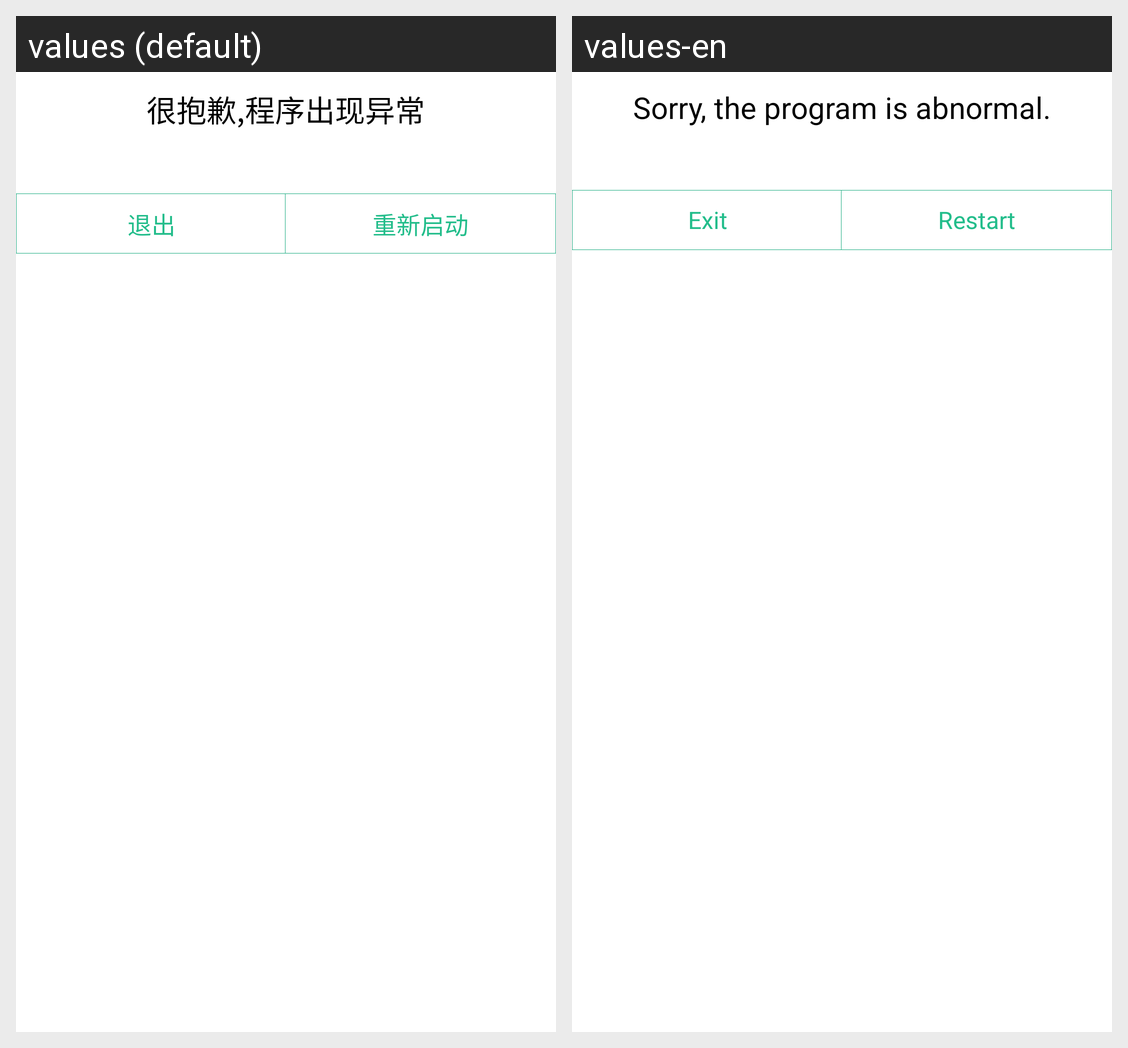

Translations of the strings shown on this Android screen, per locale in the grid:
Android screen res/layout/common_crash_dialog.xml rendered under 2 locales, left to right: values (default), values-en. Device: Nexus 5 (rendered at 1080×1920; each locale shown at half size, 540×960, under a caption strip naming it); theme AppTheme.
Strings drawn on this screen, with the default value and each locale's value (text and hints the layout hard-codes, and strings that could not be matched under every locale, appear in the picture but are not listed):

crash_dialog_title
  values: 很抱歉,程序出现异常
  values-en: Sorry, the program is abnormal.

crash_dialog_exit_text
  values: 退出
  values-en: Exit

crash_dialog_restart_text
  values: 重新启动
  values-en: Restart
